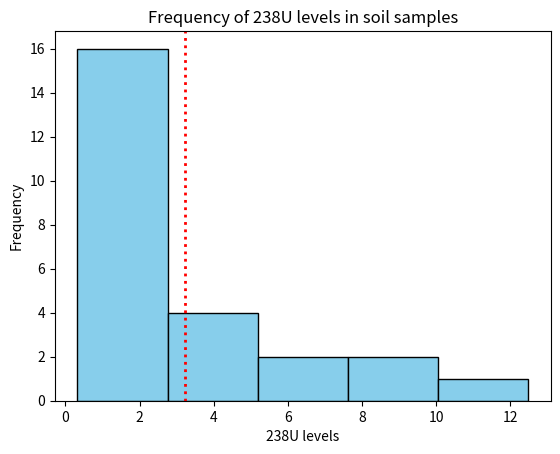

The script that saved this image:


"""

1.3 Of great importance to residents of central Florida is the amount of radioactive material present
in the soil of reclaimed phosphate mining areas. Measurements of the amount of 238U in 25 soil
samples were as follows (measurements in picocuries per gram):
.74 6.47 1.90 2.69 .75
.32 9.99 1.77 2.41 1.96
1.66 .70 2.42 .54 3.36
3.59 .37 1.09 8.32 4.06
4.55 .76 2.03 5.70 12.48
Construct a relative frequency histogram for these data.

"""

soil_samples = """.74 6.47 1.90 2.69 .75
.32 9.99 1.77 2.41 1.96
1.66 .70 2.42 .54 3.36
3.59 .37 1.09 8.32 4.06
4.55 .76 2.03 5.70 12.48""".replace("\n", " ").split(" ")
# print(soil_samples)

soil_samples = [ float(sample) for sample in soil_samples ]
print(soil_samples)

import matplotlib.pyplot as plt
import numpy as np

print(f"Mean:   {np.mean(soil_samples)}")
print(f"Median: {np.median(soil_samples)}")
print(f"Min:    {np.array(soil_samples).min()}")
print(f"Max:    {np.array(soil_samples).max()}")

plt.hist(soil_samples, bins=5, color="skyblue", edgecolor="black")
# line(np.mean(soil_samples), color= "red", linestyle="dotted", linewidth=2,  label="Mean")
plt.axvline(np.mean(soil_samples), color="red", linestyle="dotted", linewidth=2, label="Mean")
plt.title("Frequency of 238U levels in soil samples")
plt.ylabel("Frequency")
plt.xlabel("238U levels")
plt.show()

